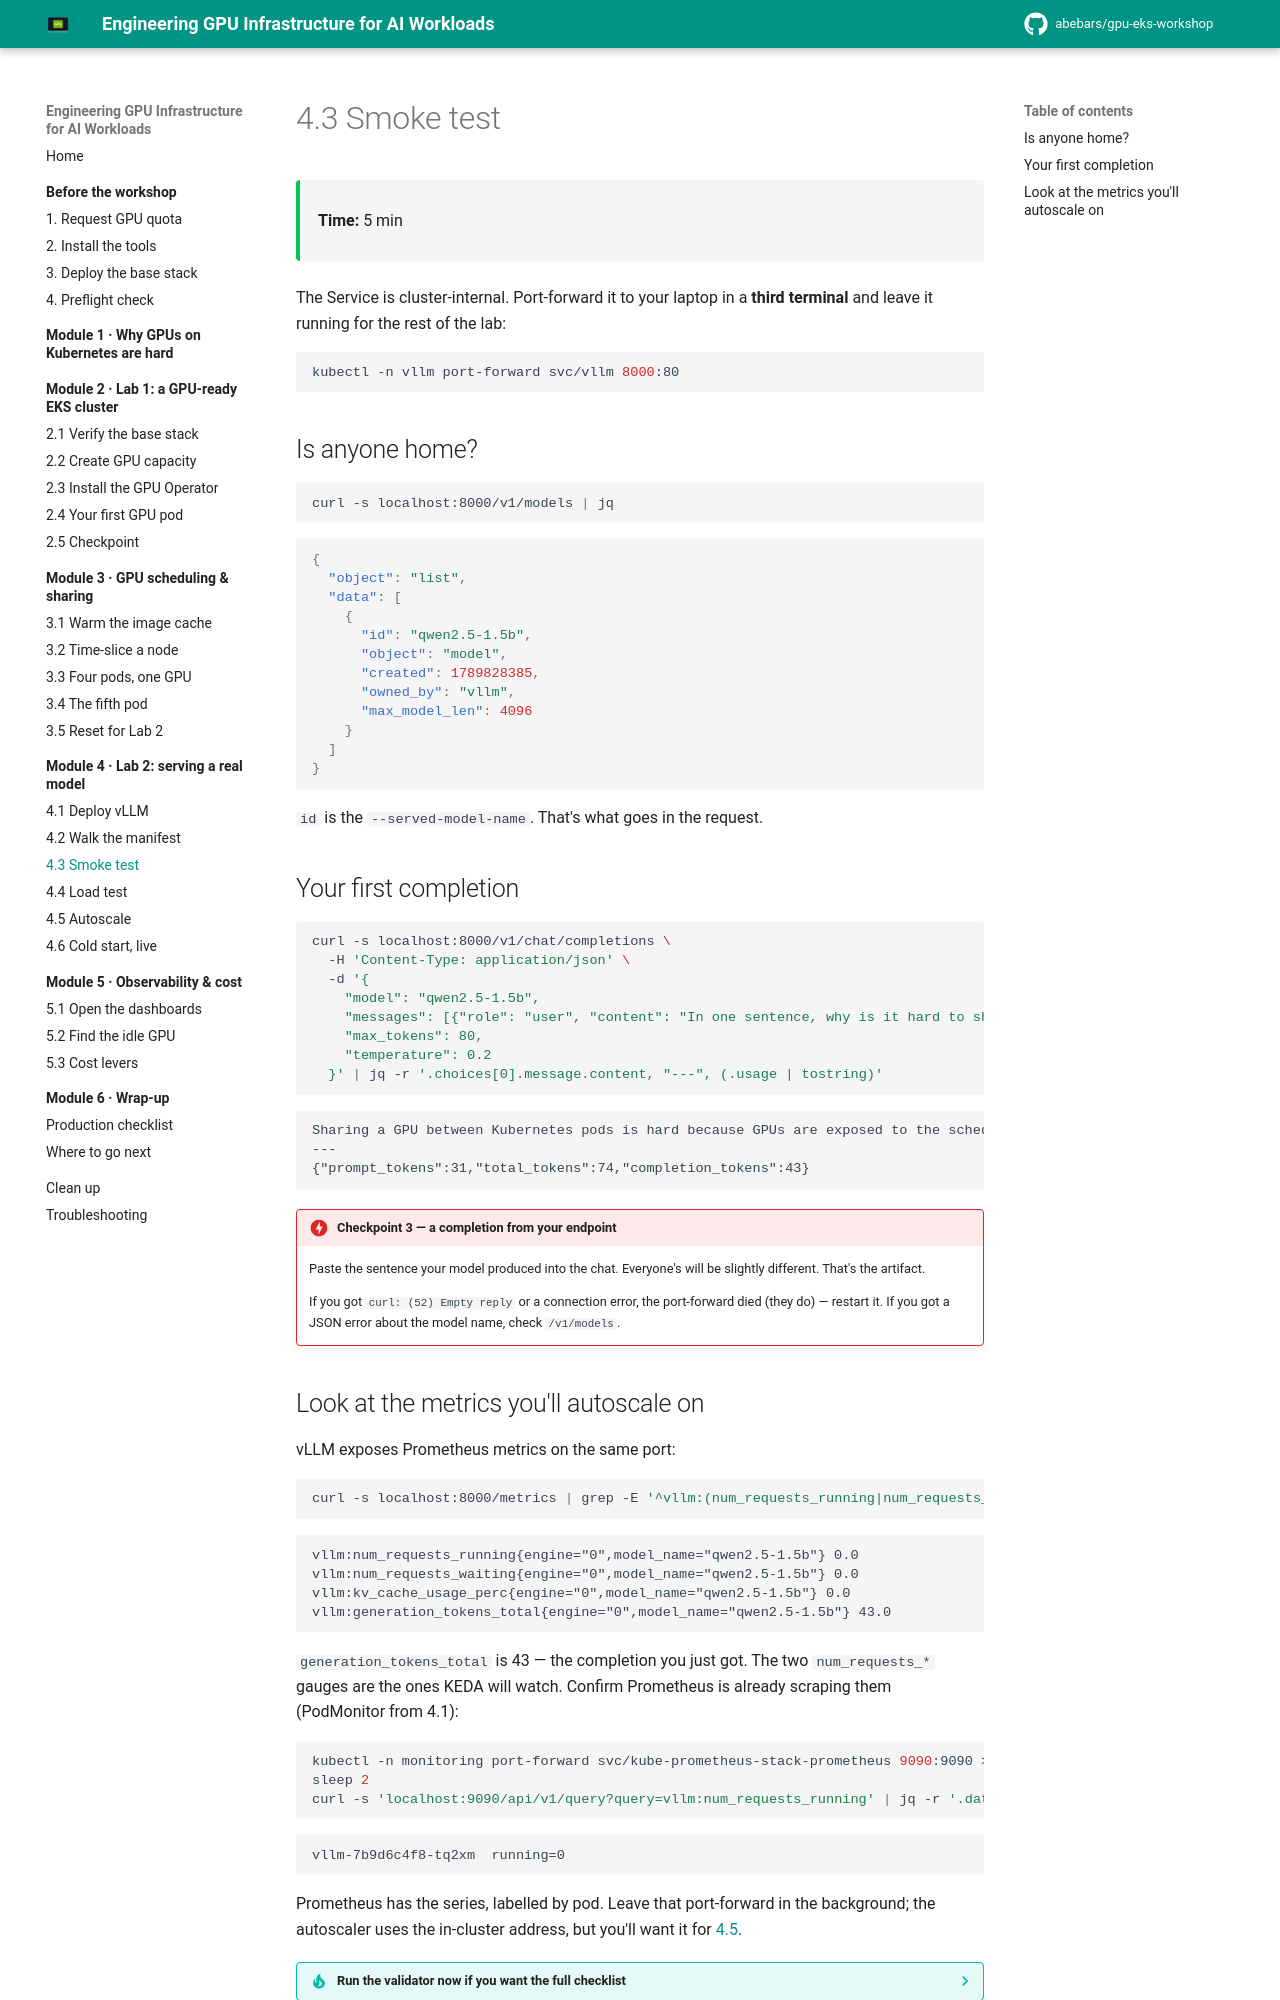

repository: abebars/gpu-eks-workshop · page: 04-lab2-serving-a-model/03-smoke-test/index.html · generator: mkdocs

# 4.3 Smoke test

<div class="ws-meta" markdown>
<span>**Time:** 5 min</span>
</div>

The Service is cluster-internal. Port-forward it to your laptop in a **third terminal** and leave it running for the rest of the lab:

```bash
kubectl -n vllm port-forward svc/vllm 8000:80
```

## Is anyone home?

```bash
curl -s localhost:8000/v1/models | jq
```

<div class="ws-output" markdown>
```json
{
  "object": "list",
  "data": [
    {
      "id": "qwen2.5-1.5b",
      "object": "model",
      "created": 1789828385,
      "owned_by": "vllm",
      "max_model_len": 4096
    }
  ]
}
```
</div>

`id` is the `--served-model-name`. That's what goes in the request.

## Your first completion

```bash
curl -s localhost:8000/v1/chat/completions \
  -H 'Content-Type: application/json' \
  -d '{
    "model": "qwen2.5-1.5b",
    "messages": [{"role": "user", "content": "In one sentence, why is it hard to share a GPU between Kubernetes pods?"}],
    "max_tokens": 80,
    "temperature": 0.2
  }' | jq -r '.choices[0].message.content, "---", (.usage | tostring)'
```

<div class="ws-output" markdown>
```text
Sharing a GPU between Kubernetes pods is hard because GPUs are exposed to the scheduler as whole, indivisible devices, and the hardware provides no memory or fault isolation between processes unless it supports partitioning like MIG.
---
{"prompt_tokens":31,"total_tokens":74,"completion_tokens":43}
```
</div>

!!! checkpoint "Checkpoint 3 — a completion from your endpoint"
    Paste the sentence your model produced into the chat. Everyone's will be slightly different. That's the artifact.

    If you got `curl: (52) Empty reply` or a connection error, the port-forward died (they do) — restart it. If you got a JSON error about the model name, check `/v1/models`.
